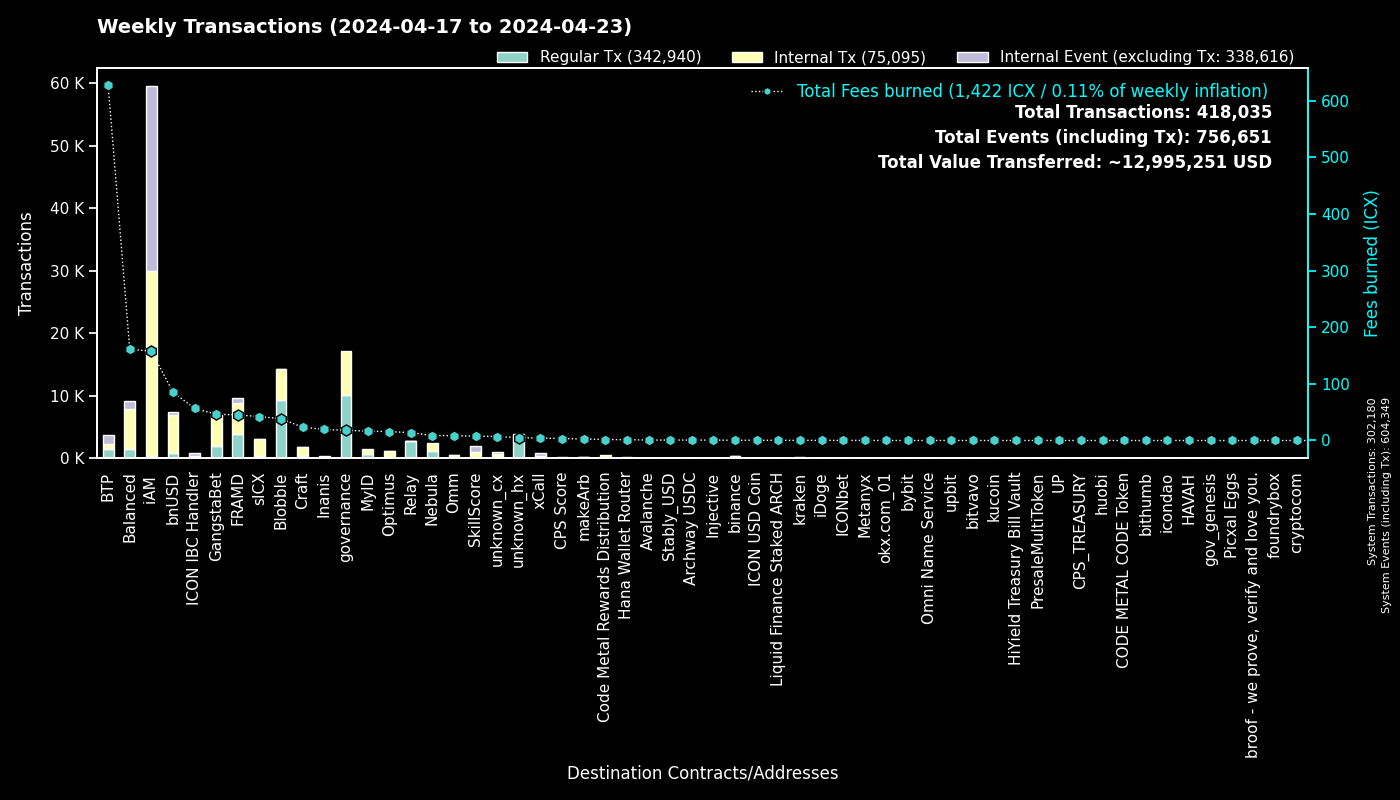

Values plotted in this chart, from the file beside it:
to, Regular Tx, Fees burned, to_def, Internal Tx, Internal Event (excluding Tx), group
0, 302164, 0.0, System, 16, 302169, System
cx00000000000000000000000000000000000000…, 10181, 17.94, governance, 7018, 0, governance
cxf14dea1cff7ceb29a46e6d04533a08f84441e4…, 4893, 20.56, Blobble Stake Token, 4998, 2, Blobble
cxf2ca3b655a782f39227934d37ff3b77f9b1ebc…, 4361, 17.76, Blobble, 0, 0, Blobble
cx2aa9b28a657e3121b75d3d4fe65e569398645d…, 3853, 37.71, FRAMD Token, 4255, 54, FRAMD
cxca5faa5a71d986a2e84dd7e6f5ff791d29901e…, 2712, 13.24, Relay_4, 0, 0, Relay
cxee7a00755a757e3c519a0616456030e33dc9d4…, 1416, 618.2, BTP_2, 0, 1416, BTP
cxe5c2c460364acc5f8c1d5ca925930043d8d9c9…, 1057, 4.95, GangstaBet Crown, 1082, 0, GangstaBet
cx85954d0dae92b63bf5cba03a59ca4ffe687bad…, 870, 6.683, NebulaMultiToken, 1124, 0, Nebula
cx88fd7df7ddff82f7cc735c871dc519838cb235…, 846, 85.4, bnUSD, 6123, 411, bnUSD
cxba62bb61baf8dd8b6a04633fe33806547785a0…, 459, 14.15, MyID_3, 459, 0, MyID
cx2609b924e33ef00b648a409245c7ea394c4678…, 430, 42.25, sICX, 2578, 128, sICX
cx5a0af85407c69945eb318d4ac18e9e84218416…, 416, 23.9, GangWar Simulation, 1157, 310, GangstaBet
cx14002628a4599380f391f708843044bc93dce2…, 322, 157.6, iAM Div, 29560, 29581, iAM
cx66d4d90f5f113eba575bf793570135f9b10cec…, 321, 27.22, balanced_loans, 955, 605, Balanced
cx622bbab73698f37dbef53955fd3decffeb0b0c…, 310, 56.67, ICON IBC Handler, 88, 457, ICON IBC Handler
hxb568381d35d3e7a6383200e8a0d30310af20b9…, 289, 0.3613, binance_hot, 0, 0, binance
cxa0af3165c08318e988cb30993b3048335b94af…, 264, 9.163, balanced_dex, 650, 120, Balanced
cx694e8c9f1a05c8c3719f30d46b97697960e428…, 250, 2.359, MyID_2, 250, 0, MyID
cxf61cd5a45dc9f91c15aa65831a30a90d59a096…, 203, 23.12, balanced_baln, 1430, 140, Balanced
hx68646780e14ee9097085f7280ab137c3633b4b…, 200, 0.25, kraken_hot, 0, 0, kraken
cx28b2ec885b50c8a93da752f2d0467a67127a70…, 192, 8.277, CROWN, 904, 41, GangstaBet
cx57d7acf8b5114b787ecdd99ca460c2272e4d91…, 190, 1.902, NebulaPlanetToken, 230, 0, Nebula
cx44250a12074799e26fdeee75648ae47e2cc842…, 181, 48.67, balanced_governance, 26, 0, Balanced
hxe0b33b682705c553fd8663479f53889cf6ccfc…, 160, 0.2, unknown_hx, 0, 0, unknown_hx
cx21e94c08c03daee80c25d8ee3ea22a20786ec2…, 137, 23.4, balanced_router, 1622, 178, Balanced
cxd17316e24ee40f2ef8ed6f3a497311db1b3520…, 133, 2.265, GangstaVerse LootBox, 624, 0, GangstaBet
cxa07f426062a1384bdd762afa6a87d123fbc81c…, 125, 4.342, xCall, 264, 377, xCall
cxd82fb5d3effecd8c9071a4bba3856ad7222c4b…, 104, 7.593, Balanced Savings, 380, 7, Balanced
cx7ecb16e4c143b95e01d05933c17cb986cfe618…, 103, 18.23, CraftRewards, 800, 24, Craft
cx2dc662031f3d62bcdba4f63e9bf827767c8475…, 100, 7.717, SkillScore, 953, 981, SkillScore
cxe971c0a92c58db502e4a224efc6ba311eb1c17…, 94, 18.83, Inanis Treasury, 144, 12, Inanis
cx82c8c091b41413423579445032281bca5ac14f…, 92, 0.3706, Craft, 92, 65, Craft
cx10d59e8103ab44635190bd4139dbfd682fa2d0…, 82, 4.654, balanced_rewards, 162, 134, Balanced
cx203d9cd2a669be67177e997b8948ce2c35caff…, 74, 10.87, balanced_dividends, 660, 5, Balanced
cx28497aef34ec44ad2be9249daddfbe34b54f30…, 71, 0.9713, Balanced Bribe, 71, 0, Balanced
cx917f88460d4ebec1fd656d4dbe51131a37d168…, 64, 0.4105, unknown_cx, 0, 32, unknown_cx
cx9f4ab72f854d3ccdc59aa6f2c3e2215dd62e87…, 63, 3.502, CPS Score, 63, 0, CPS Score
cxaa99a164586883eed0322d62a31946dfa9491f…, 63, 4.725, optimus_rewards, 152, 14, Optimus
hxb3a486783b7d0c0c4fec74c98c50c717568eda…, 59, 0.07375, unknown_hx, 0, 0, unknown_hx
cx59d899fce52cadd1feb5128ff5e6672f03943e…, 58, 0.3567, unknown_cx, 0, 18, unknown_cx
cx288d13e1b63563459a2ac6179f237711f6851c…, 56, 4.896, btp-0x38.bsc-ETH, 408, 40, BTP
cx334db6519871cb2bfd154cec0905ced4ea142d…, 55, 0.1827, unknown_cx, 0, 0, unknown_cx
cxb6be11a27f21ad82c7475aa215e3635fafd7f1…, 53, 0.6271, gangstabet_game, 243, 0, GangstaBet
hx1b3e781a1c802c238e30e90aa1a6cee94f9bac…, 51, 0.06375, unknown_hx, 0, 0, unknown_hx
hx85532472e789802a943bd34a8aeb86668bc232…, 46, 0.0575, okx.com_01, 0, 0, okx.com_01
cx30f18d26f45d990112a4cd4825c0b79af73aac…, 46, 7.403, Yetis, 750, 725, FRAMD
hx6b91c8dea3114de74ecfa85908b875778c2b59…, 45, 0.05625, bybit, 0, 0, bybit
cx32743b6f4588f5c1b025c5bb732ac623493654…, 44, 0.1995, Craft, 44, 0, Craft
cx5b5a03cb525a1845d0af3a872d525b18a810ac…, 41, 3.017, btp-0x38.bsc-BTCB, 263, 19, BTP
cx2e6d0fc0eca04965d06038c8406093337f085f…, 40, 4.17, Craft, 299, 16, Craft
hx2f1377f549e31534bcc7d02a1ba23c1a5d289f…, 40, 0.05, unknown_hx, 0, 0, unknown_hx
cx6139a27c15f1653471ffba0b4b88dc15de7e32…, 39, 5.942, gangstabet_token, 471, 29, GangstaBet
hx133323c2e990994816b548a9e7eb080a5eac80…, 36, 0.045, unknown_hx, 0, 0, unknown_hx
hxa390d24fdcba68515b492ffc553192802706a1…, 36, 0.045, bitvavo_hot, 0, 0, bitvavo
hxbb984f278abd66ae2155edbd91f8c87ce98411…, 33, 0.04125, kucoin, 0, 0, kucoin
cxabea09a8c5f3efa54d0a0370b14715e6f22705…, 30, 1.411, Balanced Asset Manager, 150, 60, Balanced
hx0384c56a749aac59612bc2cce65343eb4f12cc…, 27, 0.03375, unknown_hx, 0, 0, unknown_hx
cx12a58f7ab2cf2b08b426c490a91a9cb03ea051…, 27, 2.454, unknown_cx, 167, 195, unknown_cx
hx04bd60201d19da874417f1f37762fa40eff799…, 26, 0.0325, unknown_hx, 0, 0, unknown_hx
... 1,015 more rows
